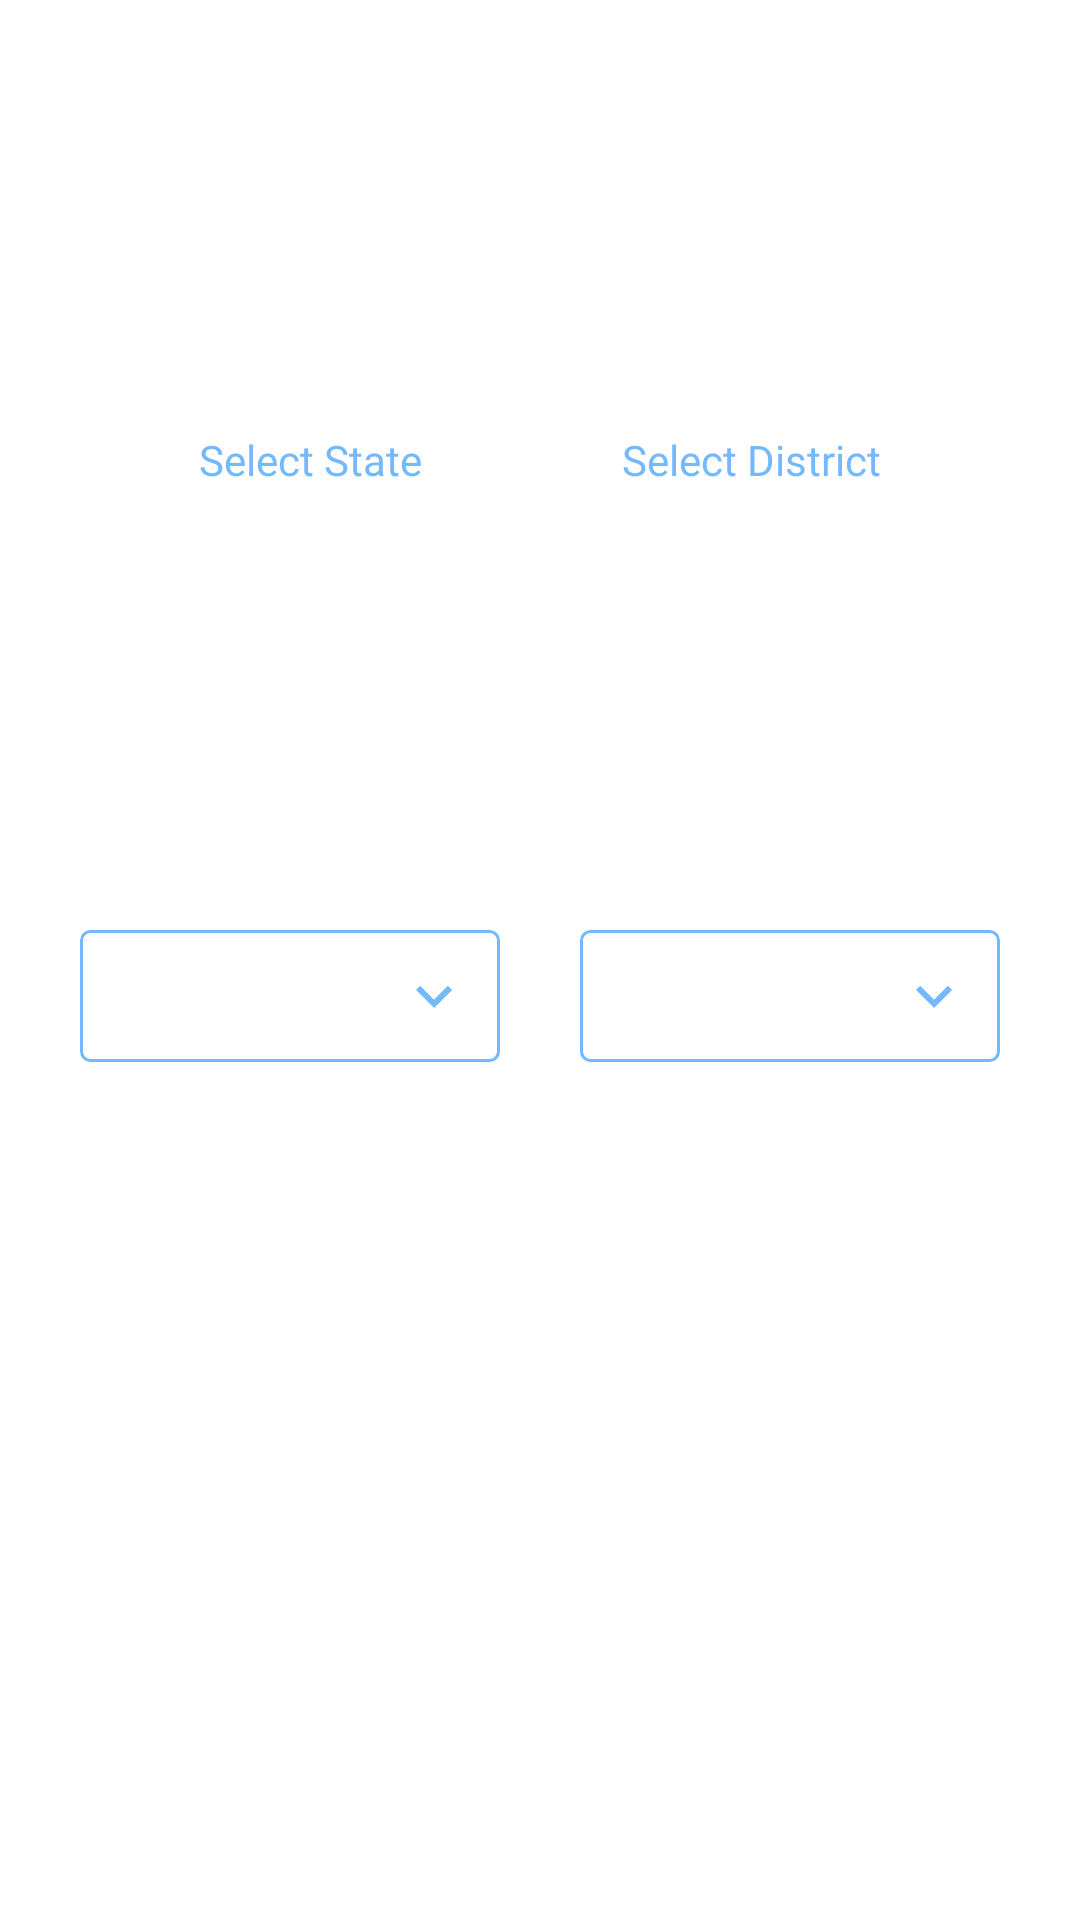

Reconstruct the res/layout file that produces this screen, plus the resources it refers to.
<!-- AndroidManifest.xml: application theme Theme.CowinNotifier -->
<!-- res/layout/fragment_district_search.xml -->
<androidx.constraintlayout.widget.ConstraintLayout xmlns:android="http://schemas.android.com/apk/res/android"
    xmlns:app="http://schemas.android.com/apk/res-auto"
    android:layout_width="match_parent"
    android:layout_height="match_parent"
    android:orientation="vertical">

    <TextView
        android:id="@+id/textview_state_header"
        style="@style/search_parameter_heading"
        android:layout_width="wrap_content"
        android:layout_height="wrap_content"
        android:layout_marginTop="16dp"
        android:layout_marginBottom="20dp"
        android:text="@string/select_state"
        app:layout_constraintBottom_toTopOf="@id/spinner_state"
        app:layout_constraintLeft_toLeftOf="parent"
        app:layout_constraintRight_toLeftOf="@id/textview_district_header"
        app:layout_constraintTop_toTopOf="parent" />

    <Spinner
        android:id="@+id/spinner_state"
        android:layout_width="140dp"
        android:layout_height="wrap_content"
        android:layout_marginTop="24dp"
        android:background="@drawable/spinner_background"
        android:spinnerMode="dropdown"
        app:layout_constraintBottom_toBottomOf="parent"
        app:layout_constraintLeft_toLeftOf="parent"
        app:layout_constraintRight_toLeftOf="@id/spinner_district"
        app:layout_constraintTop_toTopOf="parent" />

    <TextView
        android:id="@+id/textview_district_header"
        style="@style/search_parameter_heading"
        android:layout_width="wrap_content"
        android:layout_height="wrap_content"
        android:text="@string/select_district"
        app:layout_constraintLeft_toRightOf="@id/textview_state_header"
        app:layout_constraintRight_toRightOf="parent"
        app:layout_constraintTop_toTopOf="@id/textview_state_header" />

    <Spinner
        android:id="@+id/spinner_district"
        android:layout_width="140dp"
        android:layout_height="wrap_content"
        android:background="@drawable/spinner_background"
        android:spinnerMode="dropdown"
        app:layout_constraintLeft_toRightOf="@id/spinner_state"
        app:layout_constraintRight_toRightOf="parent"
        app:layout_constraintTop_toTopOf="@id/spinner_state" />

    <ProgressBar
        android:id="@+id/progressBar"
        android:layout_width="wrap_content"
        android:layout_height="wrap_content"
        android:visibility="gone"
        app:layout_constraintBottom_toBottomOf="parent"
        app:layout_constraintLeft_toLeftOf="parent"
        app:layout_constraintRight_toRightOf="parent"
        app:layout_constraintTop_toTopOf="parent" />

</androidx.constraintlayout.widget.ConstraintLayout>
<!-- resources referenced by this layout -->
<resources>
  <!-- drawable spinner_background (drawable) -->
  <?xml version="1.0" encoding="utf-8"?>
  <selector xmlns:android="http://schemas.android.com/apk/res/android">
      <item>
          <layer-list>
              <item>
                  <shape>
                      <solid android:color="@color/white" />
                      <corners android:radius="3dp" />
                      <padding android:bottom="10dp" android:left="10dp" android:right="10dp" android:top="10dp" />
                      <stroke android:width="1dp" android:color="@color/primary_blue" />
                  </shape>
              </item>
              <item android:drawable="@drawable/ic_outline_keyboard_arrow_down_24" android:gravity="right" />
          </layer-list>
      </item>
  </selector>
  <string name="select_district">Select District</string>
  <string name="select_state">Select State</string>
  <style name="search_parameter_heading">
          <item name="android:textSize">14sp</item>
          <item name="android:textColor">@color/primary_blue</item>
      </style>
  <style name="Theme.CowinNotifier" parent="Theme.MaterialComponents.Light.NoActionBar">
          
          <item name="colorPrimary">@color/purple_500</item>
          <item name="colorPrimaryVariant">@color/purple_700</item>
          <item name="colorOnPrimary">@color/white</item>
          
          <item name="colorSecondary">@color/primary_blue</item>
          <item name="colorSecondaryVariant">@color/teal_700</item>
          <item name="colorOnSecondary">@color/black</item>
          
          <item name="android:statusBarColor" tools:targetApi="l">?attr/colorPrimaryVariant</item>
          
          <item name="android:spotShadowAlpha">0.5</item>
          <item name="android:ambientShadowAlpha">0.5</item>
      </style>
  <color name="white">#FFFFFFFF</color>
  <color name="primary_blue">#74B9FF</color>
  <!-- drawable ic_outline_keyboard_arrow_down_24 (drawable) -->
  <vector android:height="24dp" android:tint="#74B9FF"
      android:viewportHeight="24" android:viewportWidth="24"
      android:width="24dp" xmlns:android="http://schemas.android.com/apk/res/android">
      <path android:fillColor="@android:color/white" android:pathData="M7.41,8.59L12,13.17l4.59,-4.58L18,10l-6,6 -6,-6 1.41,-1.41z"/>
  </vector>
  <color name="purple_500">#FF6200EE</color>
  <color name="purple_700">#FF3700B3</color>
  <color name="teal_700">#FF018786</color>
  <color name="black">#FF000000</color>
</resources>
